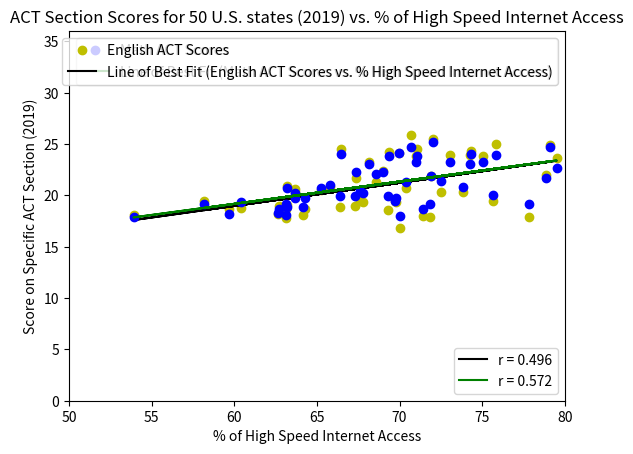

The script that saved this image:
import numpy as np
import matplotlib.pyplot as plt
import math
from scipy.stats import pearsonr

"""
X1 - English
X2 - Math
Y - % High Speed Internet Access
"""

YEAR = (2019, "ACT") # change year to change plot
if YEAR[0] == 2023 and YEAR[1] == "SAT":
    # SAT 2023, HIGH SPEED
    X1 = [508, 512, 489, 495, 503, 494, 492, 489, 493, 458, 489, 478, 515, 497, 526]
    X2 = [488, 495, 469, 474, 463, 476, 478, 472, 474, 444, 468, 445, 493, 481, 508]
    Y = [75.95, 77.21, 83.18, 81.89, 75.29, 76.04, 74.46, 68.06, 76.74, 74.54, 77.03, 68.00, 83.12, 75.88, 82.37]

elif YEAR[0] == 2021 and YEAR[1] == "SAT":
    # SAT 2021, HIGH SPEED
    X1 = [544, 545, 499, 500, 513, 502, 508, 523, 540, 526, 514, 505]
    X2 = [528, 527, 485, 487, 480, 483, 498, 508, 526, 531, 497, 498]
    Y = [72.31, 74.27, 75.80, 78.85, 69.08, 73.67, 76.23, 71.22, 81.13, 72.35, 76.70, 66.49]

elif YEAR[0] == 2019 and YEAR[1] == "SAT":
    # SAT 2019, HIGH SPEED
    X1 = [518, 529, 499, 495, 516, 505, 509, 512, 507, 533, 503, 483]
    X2 = [506, 516, 486, 480, 483, 488, 504, 502, 496, 526, 492, 460]
    Y = [75.03, 70.68, 74.28, 79.50, 69.70, 71.92, 71.03, 69.38, 66.43, 79.13, 75.84, 63.68]

elif YEAR[0] == 2023 and YEAR[1] == "ACT":
    # ACT 2023, 15 STATES, HIGH SPEED
    
    # commented below is for all 50 states
    # X1 = [17.4,19,16.8,18,25.8,24.4,26.7,25,26.6,18.5,20.7,16.6,22.5,24.5,22.1,19.7,18.3,18.1,17.8,25.1,24.5,26.4,24.3,19.3,17,19,17.4,18.3,16,25.1,24.5,19.3,25,16.9,18.4,17.9,17,19.8,23.6,24.6,17.6,19.9,17.9,18.2,18.9,23.1,24.6,24.2,20,18.3,17.9]
    # X2 = [17.3,19.6,17.8,17.8,24.9,23.5,25.4,23.5,24.3,18.2,20.6,17.7,22.4,23.8,22.6,20.1,18.9,18.1,17.4,23.5,23.3,25.7,23.6,20.5,17.3,19.2,18.6,18.9,16.9,24.4,23.8,19.4,24.6,18.3,19.4,19,17.1,20.2,23.2,23.6,18.3,20.8,18,19.1,19.3,22.1,23.4,23.6,19.3,19.2,18.5]
    # Y = [67.03,66.17,68.39,66.42,74.40,75.95,77.21,83.18,81.89,75.29,71.46,77.58,76.04,74.46,68.06,70.24,68.60,76.05,67.30,77.23,83.12,77.20,76.74,73.73,63.03,65.67,62.36,68.82,65.54,82.37,80.72,74.54,74.48,69.92,75.79,73.41,70.39,78.93,73.67,77.03,77.64,72.26,68.10,75.88,77.50,74.11,74.86,75.77,68.00,77.72,70.47]
    
    X1 = [17.4, 18, 18.1, 17.8, 17, 17.4, 18.3, 16, 16.9, 17.9, 17, 17.9, 18.9, 18.3, 17.9]
    X2 = [17.3, 17.8, 18.1, 17.4, 17.3, 18.6, 18.9, 16.9, 18.3, 19, 17.1, 18, 19.3, 19.2, 18.5]
    Y = [67.03, 66.42, 76.05, 67.30, 63.03, 62.36, 68.82, 65.54, 69.92, 73.41, 70.39, 68.10, 77.50, 77.72, 70.47]

elif YEAR[0] == 2021 and YEAR[1] == "ACT": # NOT USED
    # ACT 2021, ALL STATES, HIGH SPEED
    X1 = [18.4,19.4,18.6,18.6,26.2,23.3,27.5,25.9,25.8,19.9,22.1,16.8,22.3,25.3,22.2,20.4,18.9,18.7,18.1,25.7,25.7,27.6,25.1,20.2,17.5,19.9,19.2,19.1,16.7,26.5,25.3,19.7,26.1,17.3,18.2,18.5,19.1,19.6,24.8,25.7,17.4,20.5,18.7,18.9,19.7,24.2,25.5,22.9,20.6,18.9,18.6]
    X2 = [18,20.5,19.8,18.3,25.6,23,26.2,24.5,24.5,19.6,21.9,18.1,22.3,24.5,22.8,20.8,19.5,18.8,17.8,24.4,24.5,26.9,24.5,21.5,17.6,19.9,20,19.6,17.7,25.9,24.7,20.1,25.7,19,19.7,19.5,18.7,20.3,24.3,24.8,18.4,21.2,18.5,20,20.1,23.4,24.5,23.1,19.6,19.9,19.4]
    Y = [67.09,69.01,68.35,65.86,75.04,72.31,74.27,75.80,78.85,69.08,70.86,74.86,73.67,76.23,72.92,73.82,72.99,64.30,67.11,70.11,79.10,76.14,71.22,70.90,57.47,71.95,67.99,69.82,71.28,81.13,80.52,67.17,72.35,70.78,69.64,70.46,57.87,78.88,70.80,76.70,66.96,75.06,66.70,66.49,73.69,75.10,69.51,72.13,66.80,73.06,63.20]

elif YEAR[0] == 2019 and YEAR[1] == "ACT": # NOT USED
    # ACT 2019, ALL STATES, HIGH SPEED
    X1 = [18.7,18.9,17.9,19,22.4,23.8,25.9,23.9,23.6,19.5,20.9,17.9,21.9,24.5,21.7,20.8,20.5,19.5,18.7,24.2,22,25.5,24.5,20.3,18.1,20.3,18.7,19.4,16.8,24.9,24.3,18.1,24.1,17.8,18.6,19,18.2,20.3,23.3,25,18,20.7,19.1,19.5,19.5,23.9,23.8,21.3,20.6,19.4,18.8]
    X2 = [18.1,19.9,19.2,18.7,22.3,23.3,24.7,23.1,22.7,19.5,20.7,19.2,21.9,23.8,22.3,21,20.7,19.2,18.2,23.8,21.7,25.2,24,21.4,17.9,20.2,19.7,19.7,18,24.7,24,18.9,24.1,19.2,19.9,19.9,18.3,20.8,23.1,23.9,18.7,21.3,18.9,20.4,20,23.3,23.3,22.1,19.7,20.2,19.4]
    Y = [63.16,66.42,71.83,62.71,69.00,75.03,70.68,74.28,79.50,69.70,63.19,77.86,71.92,71.03,67.36,65.80,65.25,58.20,59.70,69.38,78.87,72.01,66.43,72.50,53.91,63.65,64.31,69.81,70.01,79.13,74.32,64.16,69.94,63.14,69.29,67.32,62.64,73.85,68.17,75.84,71.39,70.41,63.21,67.63,75.63,73.07,70.97,68.60,63.68,67.77,60.39]

elif YEAR[0] == 2023 and YEAR[1] == "EQAO":
    # EQAO 2023, ONTARIO, HIGH SPEED
    X1 = [82,90,84,93,85,84,85,92,90,87,86,85,94,83,86,79,89,77,83,88,84,86,79,75,82,80,77,76,85,88,86,77,86,96,77,78,87,79,81]
    X2 = [34,70,46,69,56,55,53,70,65,52,49,53,70,47,26,49,55,40,38,57,43,52,28,36,51,49,45,41,52,58,57,47,58,70,47,44,55,51,43]
    Y = [84.5,92,85.5,92,90.5,90,91,91.5,90,90,89.5,89,92,83,82,84.5,90,79,77,89.5,81,87,73,80,84,86,84,80.5,91,86.5,88.5,87,86.5,91.5,85.5,81.5,81,88,85]

else:
    raise ValueError(f"Data for the {YEAR[0]} {YEAR[1]} test does not exist")

assert len(X1) == len(Y) and len(X2) == len(Y) # make sure 1-1-1 correspondence

# DRIVER CODE
# regression lines - adapted from https://stackoverflow.com/questions/6148207/linear-regression-with-matplotlib-numpy
sat_eng_coef = np.polyfit(Y, X1, 1)
sat_eng_1d_fn = np.poly1d(sat_eng_coef)
sat_math_coef = np.polyfit(Y, X2, 1)
sat_math_1d_fn = np.poly1d(sat_math_coef)

# correlation coefficients
sat_eng_corr_coef, _ = pearsonr(Y, X1)
sat_math_corr_coef, _ = pearsonr(Y, X2)

# plotting
axis = plt.subplot()

eng_plot = axis.plot(Y, X1, "yo", Y, sat_eng_1d_fn(Y), "k-")
math_plot = axis.plot(Y, X2, "bo", Y, sat_math_1d_fn(Y), "g-")

# axis limits
X_LIM_TO_MULT = 10
Y_LIM_TO_MULT = 50

XLIM_MIN = math.floor(min(Y) / X_LIM_TO_MULT) * X_LIM_TO_MULT
XLIM_MAX = min(100, math.ceil(max(Y) / X_LIM_TO_MULT) * X_LIM_TO_MULT)

YLIM_MIN = math.floor(min(X1 + X2) / Y_LIM_TO_MULT) * Y_LIM_TO_MULT
YLIM_MAX = math.ceil(max(X1 + X2) / Y_LIM_TO_MULT) * Y_LIM_TO_MULT
YLIM_MAX = min(36, YLIM_MAX) if YEAR[1] == "ACT" else YLIM_MAX

plt.xlim(XLIM_MIN, XLIM_MAX)
plt.ylim(YLIM_MIN, YLIM_MAX)  # % of internet access

# labels
TITLE_Y = f"% of students meeting Ontario provincial standards ({YEAR[0]})" if YEAR[1] == "EQAO" else f"{YEAR[1]} Section Scores for {min(len(Y), 50)} U.S. states ({YEAR[0]})"
TITLE_X = "% of High Speed Internet Access"
TITLE = f"{TITLE_Y} vs. {TITLE_X}"

YLABEL = f"% of students meeting Ontario provincial standards" if YEAR[1] == "EQAO" else f"Score on Specific {YEAR[1]} Section ({YEAR[0]})"

plt.title(TITLE)
plt.ylabel(YLABEL)
plt.xlabel("% of High Speed Internet Access")

# legend
math_legend = plt.legend(
    eng_plot, [f"English {YEAR[1]} Scores", f"Line of Best Fit (English {YEAR[1]} Scores vs. % High Speed Internet Access)"],
    loc=1
)
eng_legend = plt.legend(
    math_plot, [f"Math {YEAR[1]} Scores", f"Line of Best Fit (Math {YEAR[1]} Scores vs. % High Speed Internet Access)"],
    loc=2
)
corr_legend = plt.legend(
    [eng_plot[1], math_plot[1]], [f"r = {sat_eng_corr_coef:.3f}", f"r = {sat_math_corr_coef:.3f}"],
    loc=4
)
axis.add_artist(eng_legend)
axis.add_artist(math_legend)

plt.show()
